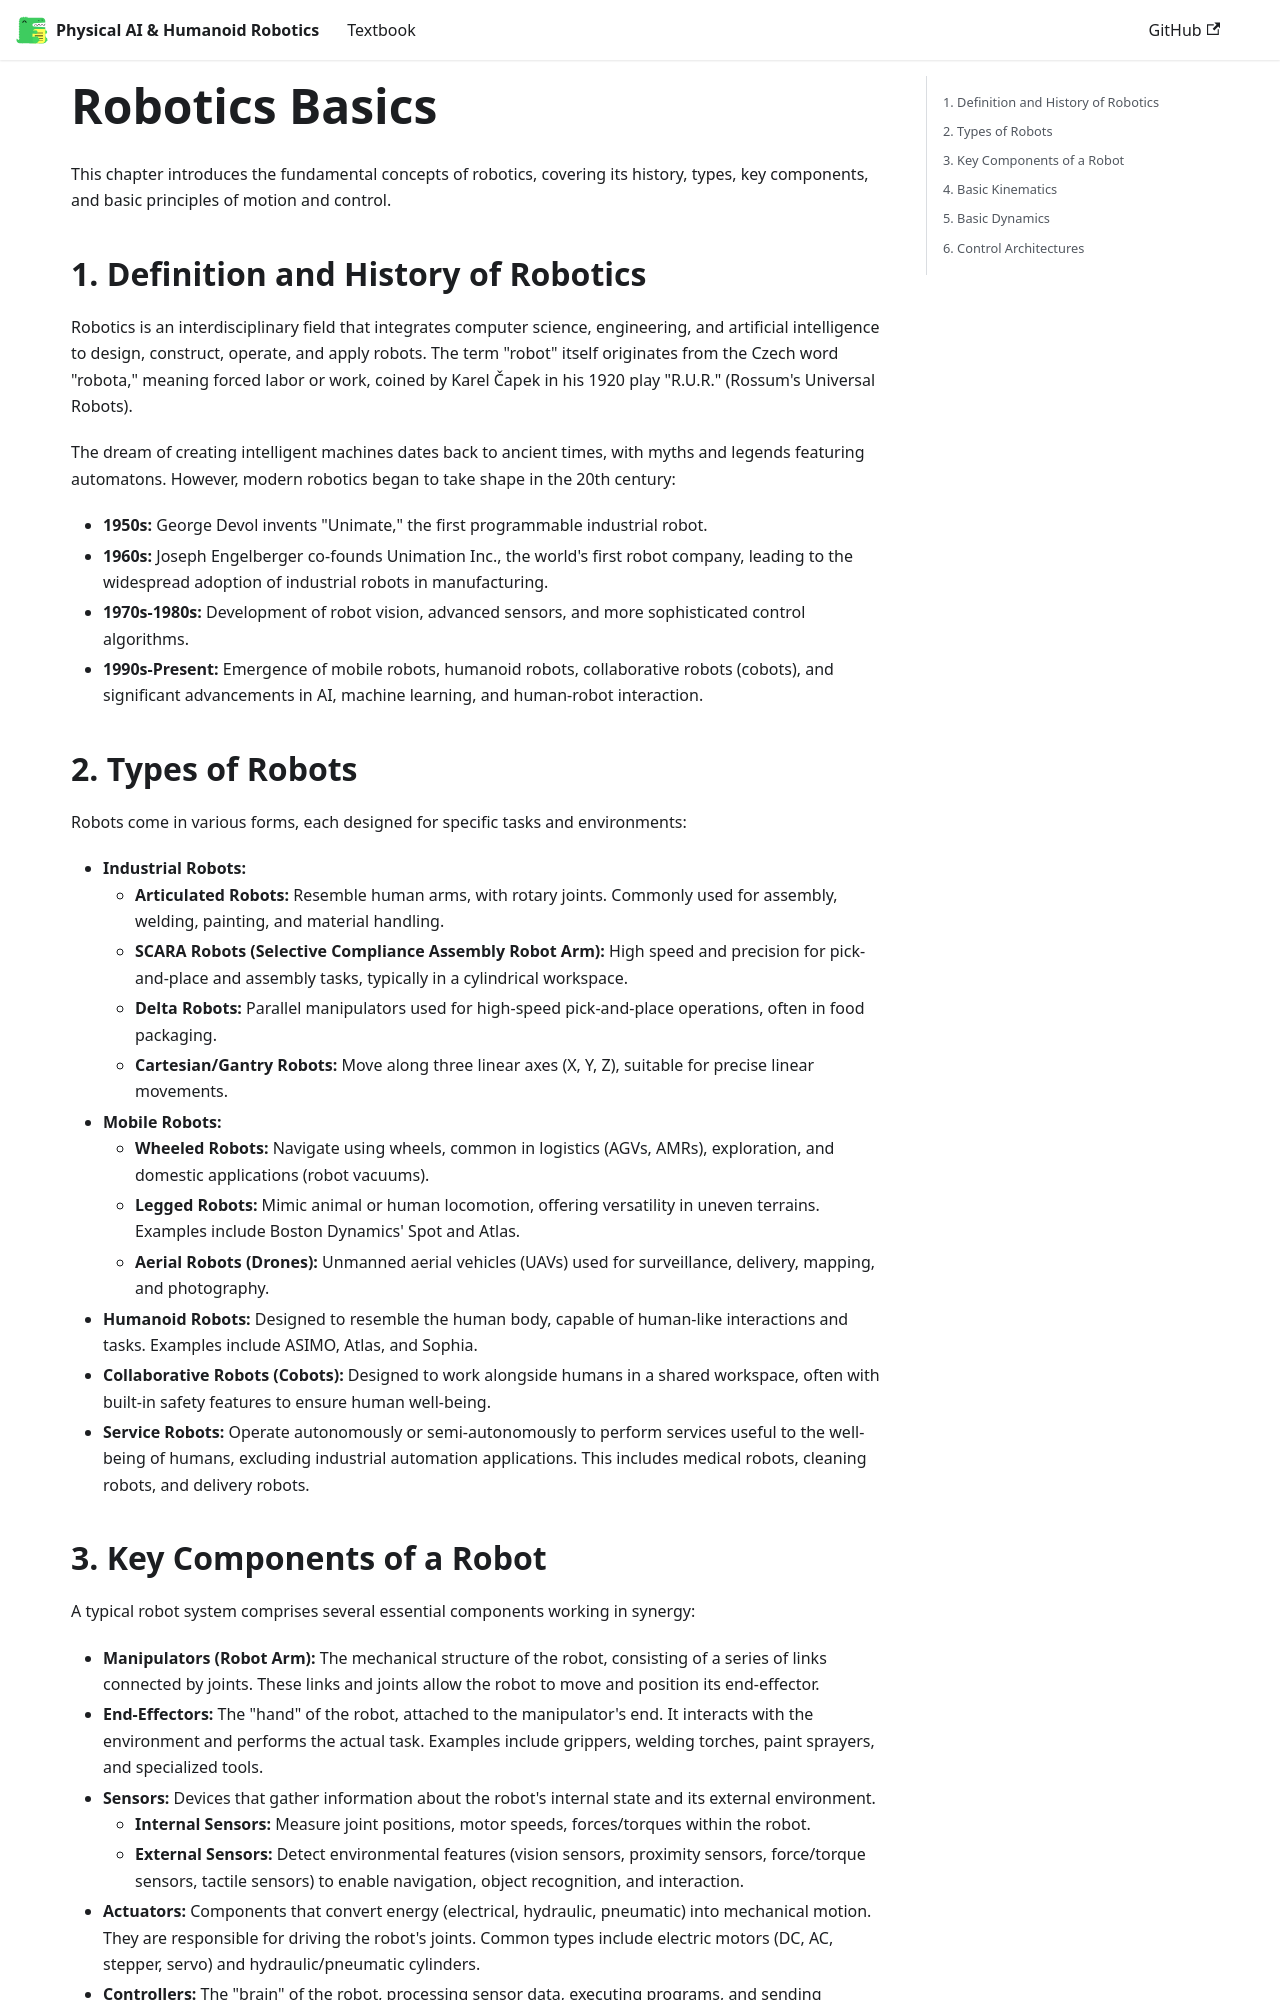

repository: NaziaImran786/Physical-AI-And-Humanoid-Robotics · page: docs/robotics-basics/index.html · generator: docusaurus

---
sidebar_position: 1
---

# Robotics Basics

This chapter introduces the fundamental concepts of robotics, covering its history, types, key components, and basic principles of motion and control.

## 1. Definition and History of Robotics

Robotics is an interdisciplinary field that integrates computer science, engineering, and artificial intelligence to design, construct, operate, and apply robots. The term "robot" itself originates from the Czech word "robota," meaning forced labor or work, coined by Karel Čapek in his 1920 play "R.U.R." (Rossum's Universal Robots).

The dream of creating intelligent machines dates back to ancient times, with myths and legends featuring automatons. However, modern robotics began to take shape in the 20th century:

*   **1950s:** George Devol invents "Unimate," the first programmable industrial robot.
*   **1960s:** Joseph Engelberger co-founds Unimation Inc., the world's first robot company, leading to the widespread adoption of industrial robots in manufacturing.
*   **1970s-1980s:** Development of robot vision, advanced sensors, and more sophisticated control algorithms.
*   **1990s-Present:** Emergence of mobile robots, humanoid robots, collaborative robots (cobots), and significant advancements in AI, machine learning, and human-robot interaction.

## 2. Types of Robots

Robots come in various forms, each designed for specific tasks and environments:

*   **Industrial Robots:**
    *   **Articulated Robots:** Resemble human arms, with rotary joints. Commonly used for assembly, welding, painting, and material handling.
    *   **SCARA Robots (Selective Compliance Assembly Robot Arm):** High speed and precision for pick-and-place and assembly tasks, typically in a cylindrical workspace.
    *   **Delta Robots:** Parallel manipulators used for high-speed pick-and-place operations, often in food packaging.
    *   **Cartesian/Gantry Robots:** Move along three linear axes (X, Y, Z), suitable for precise linear movements.
*   **Mobile Robots:**
    *   **Wheeled Robots:** Navigate using wheels, common in logistics (AGVs, AMRs), exploration, and domestic applications (robot vacuums).
    *   **Legged Robots:** Mimic animal or human locomotion, offering versatility in uneven terrains. Examples include Boston Dynamics' Spot and Atlas.
    *   **Aerial Robots (Drones):** Unmanned aerial vehicles (UAVs) used for surveillance, delivery, mapping, and photography.
*   **Humanoid Robots:** Designed to resemble the human body, capable of human-like interactions and tasks. Examples include ASIMO, Atlas, and Sophia.
*   **Collaborative Robots (Cobots):** Designed to work alongside humans in a shared workspace, often with built-in safety features to ensure human well-being.
*   **Service Robots:** Operate autonomously or semi-autonomously to perform services useful to the well-being of humans, excluding industrial automation applications. This includes medical robots, cleaning robots, and delivery robots.
